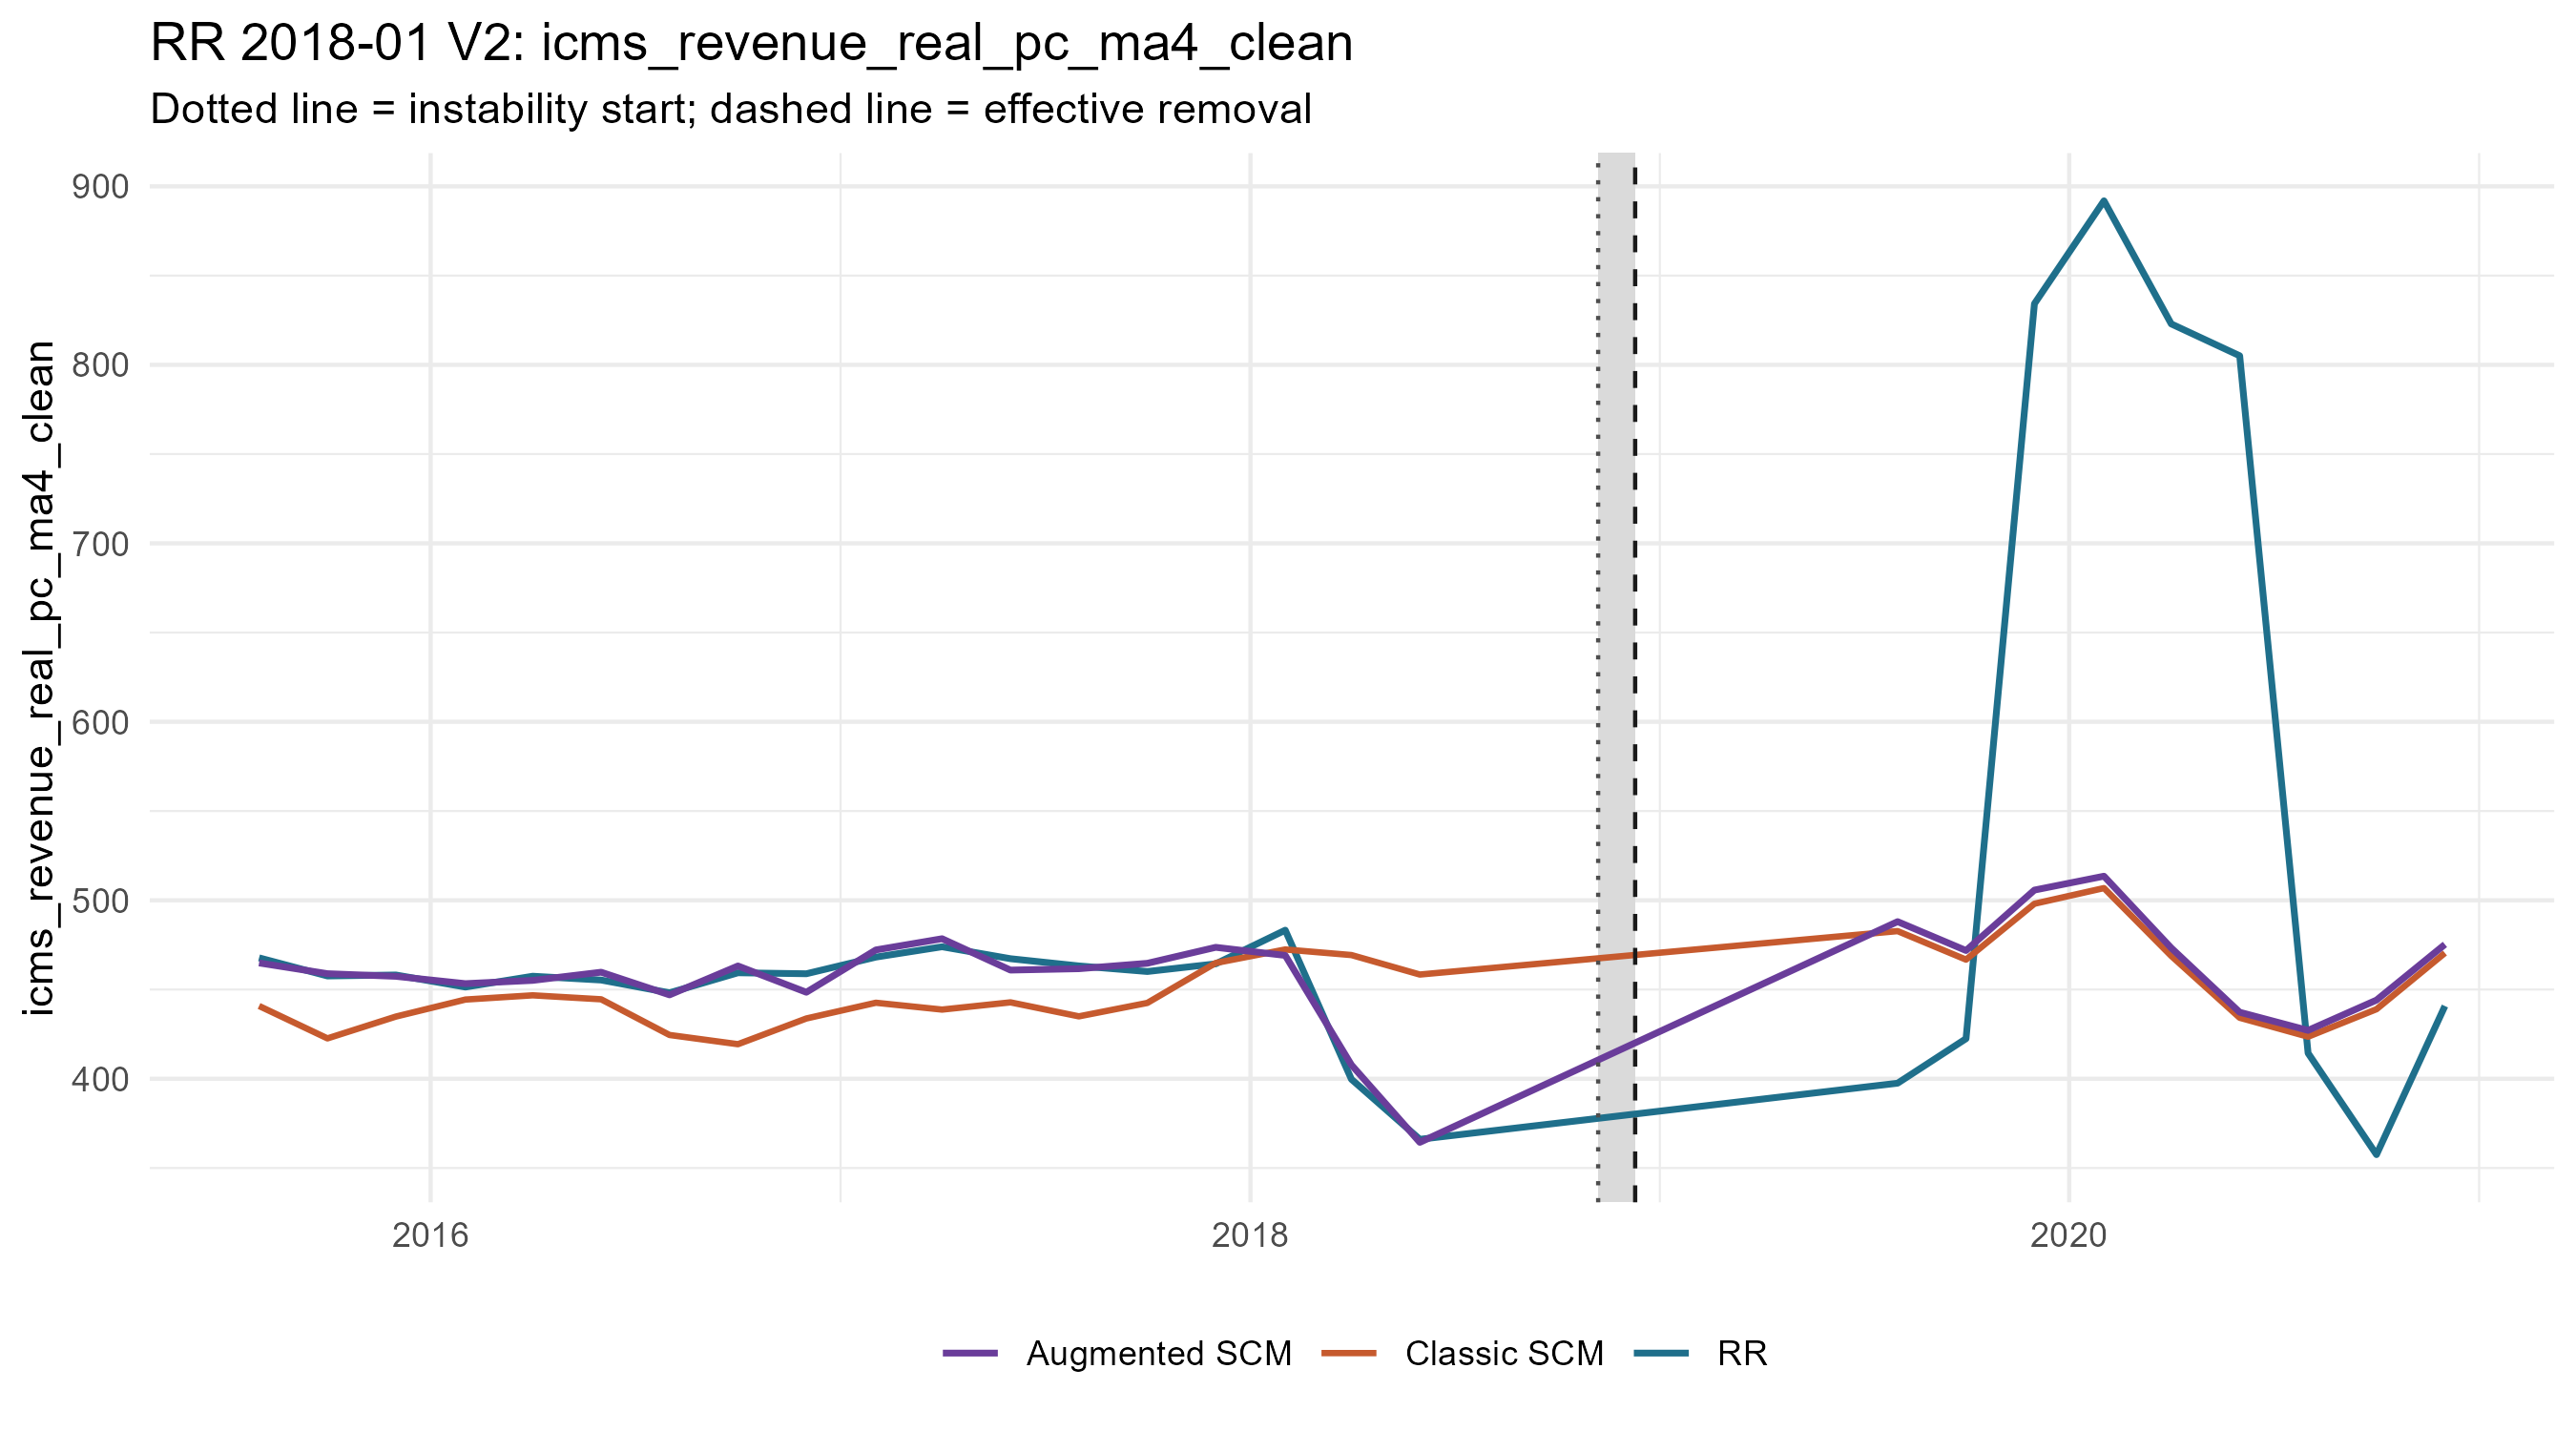

Data behind this chart, as committed beside it:
period_date, analysis_period, treated_value, scm_synthetic_value, augmentation_correction, augmentation_lambda, augmentation_cv_rmse, augmented_synthetic_value, scm_gap, augmented_gap, outcome
2015-08-01, pre, 467.8, 440.8, 24.1, 1e-4, 0.01282, 464.9, 26.97, 2.868, icms_revenue_real_pc_ma4_clean
2015-10-01, pre, 457.6, 422.6, 36.25, 1e-4, 0.02574, 458.9, 34.97, -1.279, icms_revenue_real_pc_ma4_clean
2015-12-01, pre, 458.1, 434.8, 22.55, 1e-4, 0.01835, 457.4, 23.3, 0.753, icms_revenue_real_pc_ma4_clean
2016-02-01, pre, 451.4, 444.4, 8.921, 1e-4, 0.02152, 453.3, 7.012, -1.909, icms_revenue_real_pc_ma4_clean
2016-04-01, pre, 457.5, 446.7, 8.361, 1e-4, 0.01918, 455.1, 10.71, 2.345, icms_revenue_real_pc_ma4_clean
2016-06-01, pre, 455.3, 444.5, 15.18, 1e-4, 0.02467, 459.7, 10.79, -4.39, icms_revenue_real_pc_ma4_clean
2016-08-01, pre, 448.2, 424.5, 22.47, 1e-4, 0.01087, 447, 23.63, 1.161, icms_revenue_real_pc_ma4_clean
2016-10-01, pre, 459.4, 419.4, 43.84, 1e-4, 0.01458, 463.2, 40.02, -3.819, icms_revenue_real_pc_ma4_clean
2016-12-01, pre, 458.8, 433.8, 14.7, 1e-4, 0.0176, 448.5, 25.06, 10.37, icms_revenue_real_pc_ma4_clean
2017-02-01, pre, 468.2, 442.6, 29.6, 1e-4, 0.02326, 472.2, 25.58, -4.021, icms_revenue_real_pc_ma4_clean
2017-04-01, pre, 474, 438.8, 39.7, 1e-4, 0.02051, 478.5, 35.2, -4.506, icms_revenue_real_pc_ma4_clean
2017-06-01, pre, 467.3, 442.8, 18.09, 1e-4, 0.01952, 460.9, 24.46, 6.379, icms_revenue_real_pc_ma4_clean
2017-08-01, pre, 463.2, 435, 26.69, 2.0187602546790388e-4, 0.01615, 461.7, 28.25, 1.563, icms_revenue_real_pc_ma4_clean
2017-10-01, pre, 460.1, 442.5, 22.21, 1e-4, 0.01875, 464.7, 17.61, -4.605, icms_revenue_real_pc_ma4_clean
2017-12-01, pre, 464.4, 464.9, 8.775, 1e-4, 0.01667, 473.6, -0.4783, -9.254, icms_revenue_real_pc_ma4_clean
2018-02-01, pre, 483.2, 472.4, -3.331, 1e-4, 0.01914, 469.1, 10.81, 14.14, icms_revenue_real_pc_ma4_clean
2018-04-01, pre, 399.7, 469.3, -61.54, 1e-4, 0.02555, 407.8, -69.59, -8.043, icms_revenue_real_pc_ma4_clean
2018-06-01, pre, 366.1, 458.4, -94.02, 1e-4, 0.01238, 364.4, -92.31, 1.703, icms_revenue_real_pc_ma4_clean
2019-08-01, post, 397.5, 482.7, 5.306, 21.83, 0.2505, 488, -85.21, -90.52, icms_revenue_real_pc_ma4_clean
2019-10-01, post, 422.5, 466.8, 5.105, 21.83, 0.2402, 471.9, -44.3, -49.4, icms_revenue_real_pc_ma4_clean
2019-12-01, post, 834.2, 498.1, 7.653, 21.83, 0.2635, 505.7, 336.2, 328.5, icms_revenue_real_pc_ma4_clean
2020-02-01, post, 891.9, 506.8, 6.671, 21.83, 0.2843, 513.5, 385.1, 378.4, icms_revenue_real_pc_ma4_clean
2020-04-01, post, 822.9, 468.8, 4.475, 21.83, 0.3168, 473.3, 354.1, 349.6, icms_revenue_real_pc_ma4_clean
2020-06-01, post, 805.1, 434.2, 3.099, 21.83, 0.3694, 437.3, 370.9, 367.8, icms_revenue_real_pc_ma4_clean
2020-08-01, post, 414.3, 423.6, 3.559, 31.01, 0.4556, 427.1, -9.216, -12.78, icms_revenue_real_pc_ma4_clean
2020-10-01, post, 357.5, 439, 5.1, 31.01, 0.4773, 444.1, -81.48, -86.58, icms_revenue_real_pc_ma4_clean
2020-12-01, post, 440.7, 470.5, 4.801, 31.01, 0.48, 475.3, -29.72, -34.52, icms_revenue_real_pc_ma4_clean
